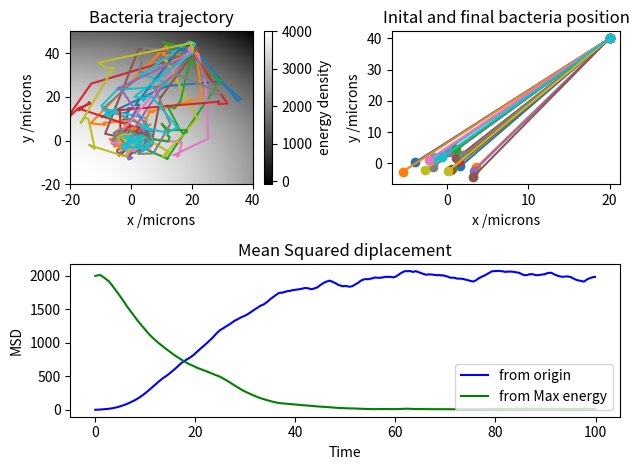

This chart was generated by the following Python code:
from __future__ import division

USER = 'CHIHO SO'
USER_ID = 'xbwl44'

import numpy
import matplotlib.pyplot as pyplot
import time
import matplotlib.cm
import pylab
import random

# Parameters
x0, y0 = 20, 40 # microns
k = 0.2
V = 2 # microns per second
dt = 0.1
timebase = numpy.arange(0, 100, dt)
r = numpy.array((x0, y0))

def energy_density(r):
    '''This function simulates the sugar energy source specified by the function'''
    x, y = r
    f = 4000 - (x**2 + y**2)
    return f

def velocity(a):
    '''This function is for the velocities in the x and y plane'''
    Vx = V * numpy.cos(a)
    Vy = V * numpy.sin(a)
    
    return numpy.array((Vx, Vy))

def position(r):
    '''This function returns the positions of the bacteria''' 
    x, y = r
    a = random.random() * 2 * numpy.pi
    
    position = numpy.zeros((len(timebase), 2))
    shift = [0, 0, 0, 0, 0, 0, 0, 0, 0, 0]
    
    for i in range(len(timebase)):

        position[i] = r
        
        eNew = energy_density(r)
        shift.append(eNew)
        shift = shift[-10:]
        df = shift[-1] - shift[0]

        t_half = 1 + k * df
        if t_half < 0.1: t_half = 0.1

        tau = t_half/ numpy.log(2)
        
        p = numpy.exp(-dt/ tau)

        if random.random() < p:
            '''move at speed * dt'''
            r = r + velocity(a) * dt
            
        else:
            a = random.random() * 2 * numpy.pi

    return position

def MSD(r):
    '''This function calculates the mean square displacement of bacteria
against time from the origin and location of max energy'''
    x, y = r
    
    s_d_f_initial = numpy.zeros((20,1000))
    # Squared displacement from initial
    s_d_f_origin = numpy.zeros((20,1000))
    # Squared displacement form origin
    

    for i in range(20):

        x_data = position([20, 40])[:,0]
        y_data = position([20, 40])[:,1]
        s_d_f_initial[i] = ((20-x_data)**2+(40-y_data)**2)
        s_d_f_origin[i] = (x_data**2+y_data**2)

    MSD_i = numpy.average(s_d_f_initial, axis=0)
    MSD_f = numpy.average(s_d_f_origin, axis=0)       

        
    return MSD_i, MSD_f
       
y_axis = numpy.arange(0, 50, 0.1)
x_axis = numpy.arange(0, 40, 0.1)

dat = numpy.zeros((len(y_axis), len(x_axis)))

for iy, y in enumerate(y_axis):
    for ix, x in enumerate(x_axis):
        dat[iy, ix] = energy_density((x, y))

pyplot.subplot(221)        
for i in range(20):

    position_list = position([20, 40])

    x = position_list[: ,0]
    y = position_list[: ,1]
    
    pyplot.subplot(221)
    pyplot.plot(x,y)
    
    x0, y0 = 20, 40
    x_f, y_f = x[-1], y[-1]
    x_TR = x0, x_f
    y_TR = y0, y_f
    pyplot.subplot(222)
    pyplot.plot(x_TR, y_TR, marker='o')
    
    

MSD_i, MSD_f = MSD([20, 40])

pyplot.xlabel('x /microns')
pyplot.ylabel('y /microns')
pyplot.title('Inital and final bacteria position')
pyplot.tight_layout()

pyplot.subplot(221)
im = pyplot.imshow(dat, extent = (-20, 40, -20, 50),
                   origin = 'lower', cmap = matplotlib.cm.gray,
                   aspect = 'auto')
pyplot.colorbar(im, orientation = 'vertical', label = 'energy density')
pyplot.xlabel('x /microns')
pyplot.ylabel('y /microns')
pyplot.title('Bacteria trajectory')
pyplot.tight_layout()

pyplot.subplot(212)
pyplot.plot(timebase, MSD_i, label = 'from origin', color = 'blue')
pyplot.plot(timebase, MSD_f, label = 'from Max energy', color = 'green')
pyplot.title('Mean Squared diplacement')
pyplot.xlabel('Time')
pyplot.ylabel('MSD')
pyplot.legend(loc= 'lower right')              
pyplot.tight_layout()
pyplot.show()
    

